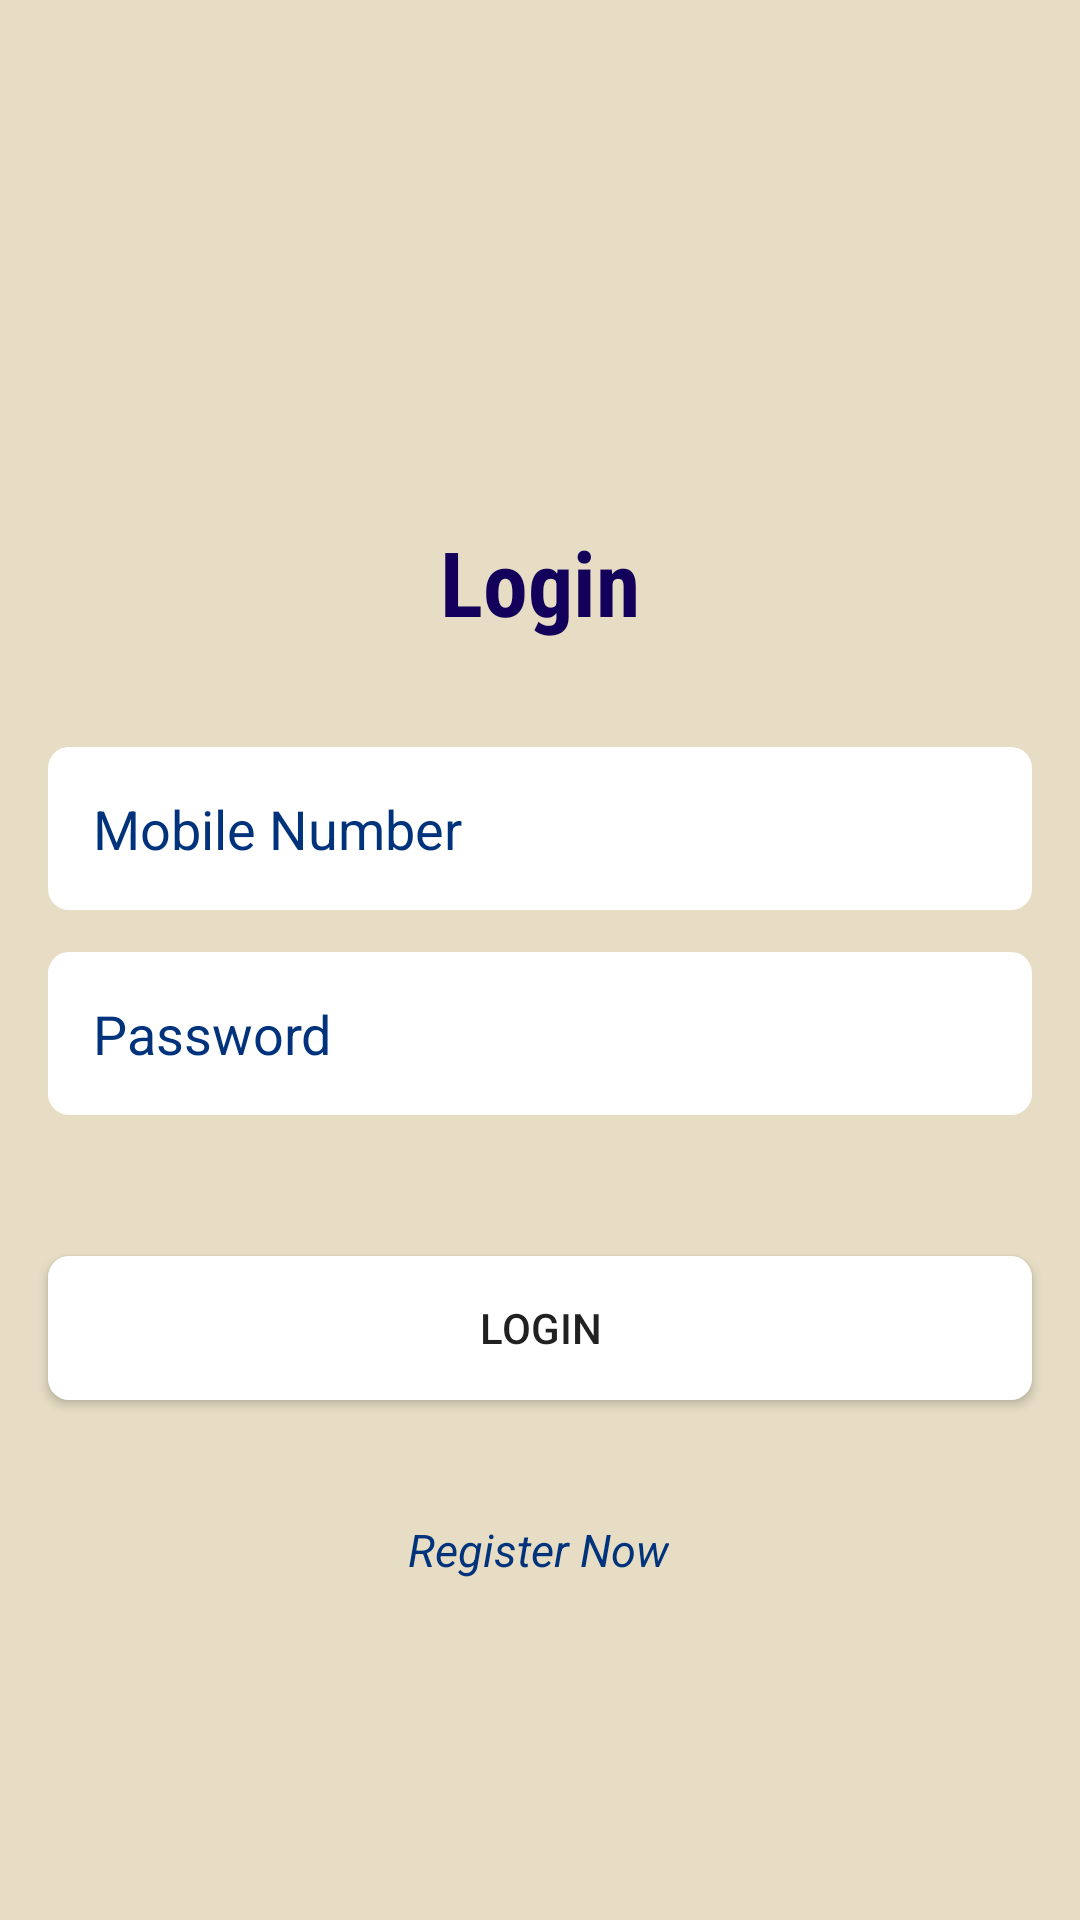

Write the Android layout XML for this screen, with the resource values it uses.
<!-- AndroidManifest.xml: application theme Theme.DoctorAPP -->
<!-- res/layout/activity_login.xml -->
<?xml version="1.0" encoding="utf-8"?>
<androidx.constraintlayout.widget.ConstraintLayout xmlns:android="http://schemas.android.com/apk/res/android"
    xmlns:app="http://schemas.android.com/apk/res-auto"
    xmlns:tools="http://schemas.android.com/tools"
    android:layout_width="match_parent"
    android:layout_height="match_parent"
    android:background="#E6DDC4"
    tools:context=".LoginActivity">



    <TextView
        android:id="@+id/login"
        android:layout_width="wrap_content"
        android:layout_height="wrap_content"
        android:layout_marginBottom="35dp"
        android:text="Login"
        android:textSize="30dp"
        android:textColor="#13005A"
        app:layout_constraintBottom_toTopOf="@+id/loginMobile"
        app:layout_constraintEnd_toEndOf="parent"
        app:layout_constraintHorizontal_bias="0.5"
        app:layout_constraintStart_toStartOf="parent"
        app:layout_constraintTop_toTopOf="parent"
        app:layout_constraintVertical_chainStyle="packed"
        android:fontFamily="sans-serif-condensed"
        android:textStyle="bold"/>

    <EditText
        android:id="@+id/loginMobile"
        android:layout_width="0dp"
        android:layout_height="wrap_content"
        android:layout_marginStart="16dp"
        android:layout_marginEnd="16dp"
        android:layout_marginBottom="7dp"
        android:ems="10"
        android:hint="Mobile Number"
        android:background="@drawable/et_curve_shape"
        android:padding="15dp"
        android:textColor="#00337C"
        android:textColorHint="#00337C"
        android:inputType="phone"
        app:layout_constraintBottom_toTopOf="@+id/loginPassword"
        app:layout_constraintEnd_toEndOf="parent"
        app:layout_constraintHorizontal_bias="0.5"
        app:layout_constraintStart_toStartOf="parent"
        app:layout_constraintTop_toBottomOf="@+id/login"
        app:layout_constraintVertical_bias="0.5"
        />

    <EditText
        android:id="@+id/loginPassword"
        android:layout_width="0dp"
        android:layout_height="wrap_content"
        android:layout_marginStart="16dp"
        android:layout_marginTop="7dp"
        android:layout_marginEnd="16dp"
        android:layout_marginBottom="7dp"
        android:ems="10"
        android:inputType="textPassword"
        android:hint="Password"
        app:layout_constraintBottom_toTopOf="@+id/loginButton"
        app:layout_constraintEnd_toEndOf="parent"
        app:layout_constraintHorizontal_bias="0.5"
        app:layout_constraintStart_toStartOf="parent"
        app:layout_constraintTop_toBottomOf="@+id/loginMobile"
        app:layout_constraintVertical_bias="0.5"
        android:background="@drawable/et_curve_shape"
        android:padding="15dp"
        android:textColor="#00337C"
        android:textColorHint="#00337C"/>

    <Button
        android:id="@+id/loginButton"
        android:layout_width="0dp"
        android:layout_height="wrap_content"
        android:layout_marginStart="16dp"
        android:layout_marginTop="40dp"
        android:layout_marginEnd="16dp"
        android:background="@drawable/et_curve_shape"
        android:padding="8dp"
        android:text="Login"
        app:layout_constraintBottom_toBottomOf="parent"
        app:layout_constraintEnd_toEndOf="parent"
        app:layout_constraintHorizontal_bias="0.5"
        app:layout_constraintStart_toStartOf="parent"
        app:layout_constraintTop_toBottomOf="@+id/loginPassword"
        app:layout_constraintVertical_bias="0.5" />

    <TextView
        android:id="@+id/registerNow"
        android:layout_width="wrap_content"
        android:layout_height="wrap_content"
        android:text="Register Now"
        android:textColor="#00337C"
        android:textSize="15dp"
        android:textStyle="italic"
        app:layout_constraintBottom_toBottomOf="parent"
        app:layout_constraintEnd_toEndOf="parent"
        app:layout_constraintHorizontal_bias="0.498"
        app:layout_constraintStart_toStartOf="parent"
        app:layout_constraintTop_toBottomOf="@+id/loginButton"
        app:layout_constraintVertical_bias="0.261" />
</androidx.constraintlayout.widget.ConstraintLayout>
<!-- resources referenced by this layout -->
<resources>
  <!-- drawable et_curve_shape (drawable) -->
  <?xml version="1.0" encoding="utf-8"?>
  <shape xmlns:android="http://schemas.android.com/apk/res/android"
      android:shape="rectangle"
      android:padding="10dp">
  
      <solid android:color="#FFFFFF" />
      <corners
          android:bottomRightRadius="7dp"
          android:bottomLeftRadius="7dp"
          android:topLeftRadius="7dp"
          android:topRightRadius="7dp"
          />
  
  </shape>
  <style name="Theme.DoctorAPP" parent="Theme.MaterialComponents.DayNight.DarkActionBar">
          
          <item name="colorPrimary">@color/purple_500</item>
          <item name="colorPrimaryVariant">@color/purple_700</item>
          <item name="colorOnPrimary">@color/white</item>
          
          <item name="colorSecondary">@color/teal_200</item>
          <item name="colorSecondaryVariant">@color/teal_700</item>
          <item name="colorOnSecondary">@color/black</item>
          
          <item name="android:statusBarColor">?attr/colorPrimaryVariant</item>
          
      </style>
  <!-- not gathered from this repository: default colours our renderer supplied (Android Studio template values) -->
  <color name="purple_500">#FF6200EE</color>
  <color name="purple_700">#FF3700B3</color>
  <color name="teal_200">#FF03DAC5</color>
  <color name="teal_700">#FF018786</color>
  <color name="black">#FF000000</color>
  <color name="white">#FFFFFFFF</color>
</resources>
